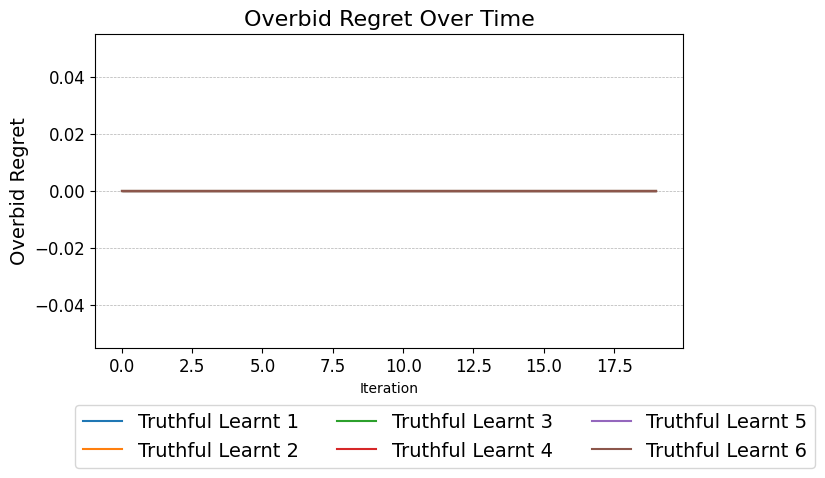

Source data for this figure (header and first rows):
Run, Agent, Iteration, Overbid Regret
0, Truthful Learnt 1, 0, 0.0
0, Truthful Learnt 1, 1, 0.0
0, Truthful Learnt 1, 2, 0.0
0, Truthful Learnt 1, 3, 0.0
0, Truthful Learnt 1, 4, 0.0
0, Truthful Learnt 1, 5, 0.0
0, Truthful Learnt 1, 6, 0.0
0, Truthful Learnt 1, 7, 0.0
0, Truthful Learnt 1, 8, 0.0
0, Truthful Learnt 1, 9, 0.0
0, Truthful Learnt 1, 10, 0.0
0, Truthful Learnt 1, 11, 0.0
0, Truthful Learnt 1, 12, 0.0
0, Truthful Learnt 1, 13, 0.0
0, Truthful Learnt 1, 14, 0.0
0, Truthful Learnt 1, 15, 0.0
0, Truthful Learnt 1, 16, 0.0
0, Truthful Learnt 1, 17, 0.0
0, Truthful Learnt 1, 18, 0.0
0, Truthful Learnt 1, 19, 0.0
0, Truthful Learnt 2, 0, 0.0
0, Truthful Learnt 2, 1, 0.0
0, Truthful Learnt 2, 2, 0.0
0, Truthful Learnt 2, 3, 0.0
0, Truthful Learnt 2, 4, 0.0
0, Truthful Learnt 2, 5, 0.0
0, Truthful Learnt 2, 6, 0.0
0, Truthful Learnt 2, 7, 0.0
0, Truthful Learnt 2, 8, 0.0
0, Truthful Learnt 2, 9, 0.0
0, Truthful Learnt 2, 10, 0.0
0, Truthful Learnt 2, 11, 0.0
0, Truthful Learnt 2, 12, 0.0
0, Truthful Learnt 2, 13, 0.0
0, Truthful Learnt 2, 14, 0.0
0, Truthful Learnt 2, 15, 0.0
0, Truthful Learnt 2, 16, 0.0
0, Truthful Learnt 2, 17, 0.0
0, Truthful Learnt 2, 18, 0.0
0, Truthful Learnt 2, 19, 0.0
0, Truthful Learnt 3, 0, 0.0
0, Truthful Learnt 3, 1, 0.0
0, Truthful Learnt 3, 2, 0.0
0, Truthful Learnt 3, 3, 0.0
0, Truthful Learnt 3, 4, 0.0
0, Truthful Learnt 3, 5, 0.0
0, Truthful Learnt 3, 6, 0.0
0, Truthful Learnt 3, 7, 0.0
0, Truthful Learnt 3, 8, 0.0
0, Truthful Learnt 3, 9, 0.0
0, Truthful Learnt 3, 10, 0.0
0, Truthful Learnt 3, 11, 0.0
0, Truthful Learnt 3, 12, 0.0
0, Truthful Learnt 3, 13, 0.0
0, Truthful Learnt 3, 14, 0.0
0, Truthful Learnt 3, 15, 0.0
0, Truthful Learnt 3, 16, 0.0
0, Truthful Learnt 3, 17, 0.0
0, Truthful Learnt 3, 18, 0.0
0, Truthful Learnt 3, 19, 0.0
... 300 more rows
